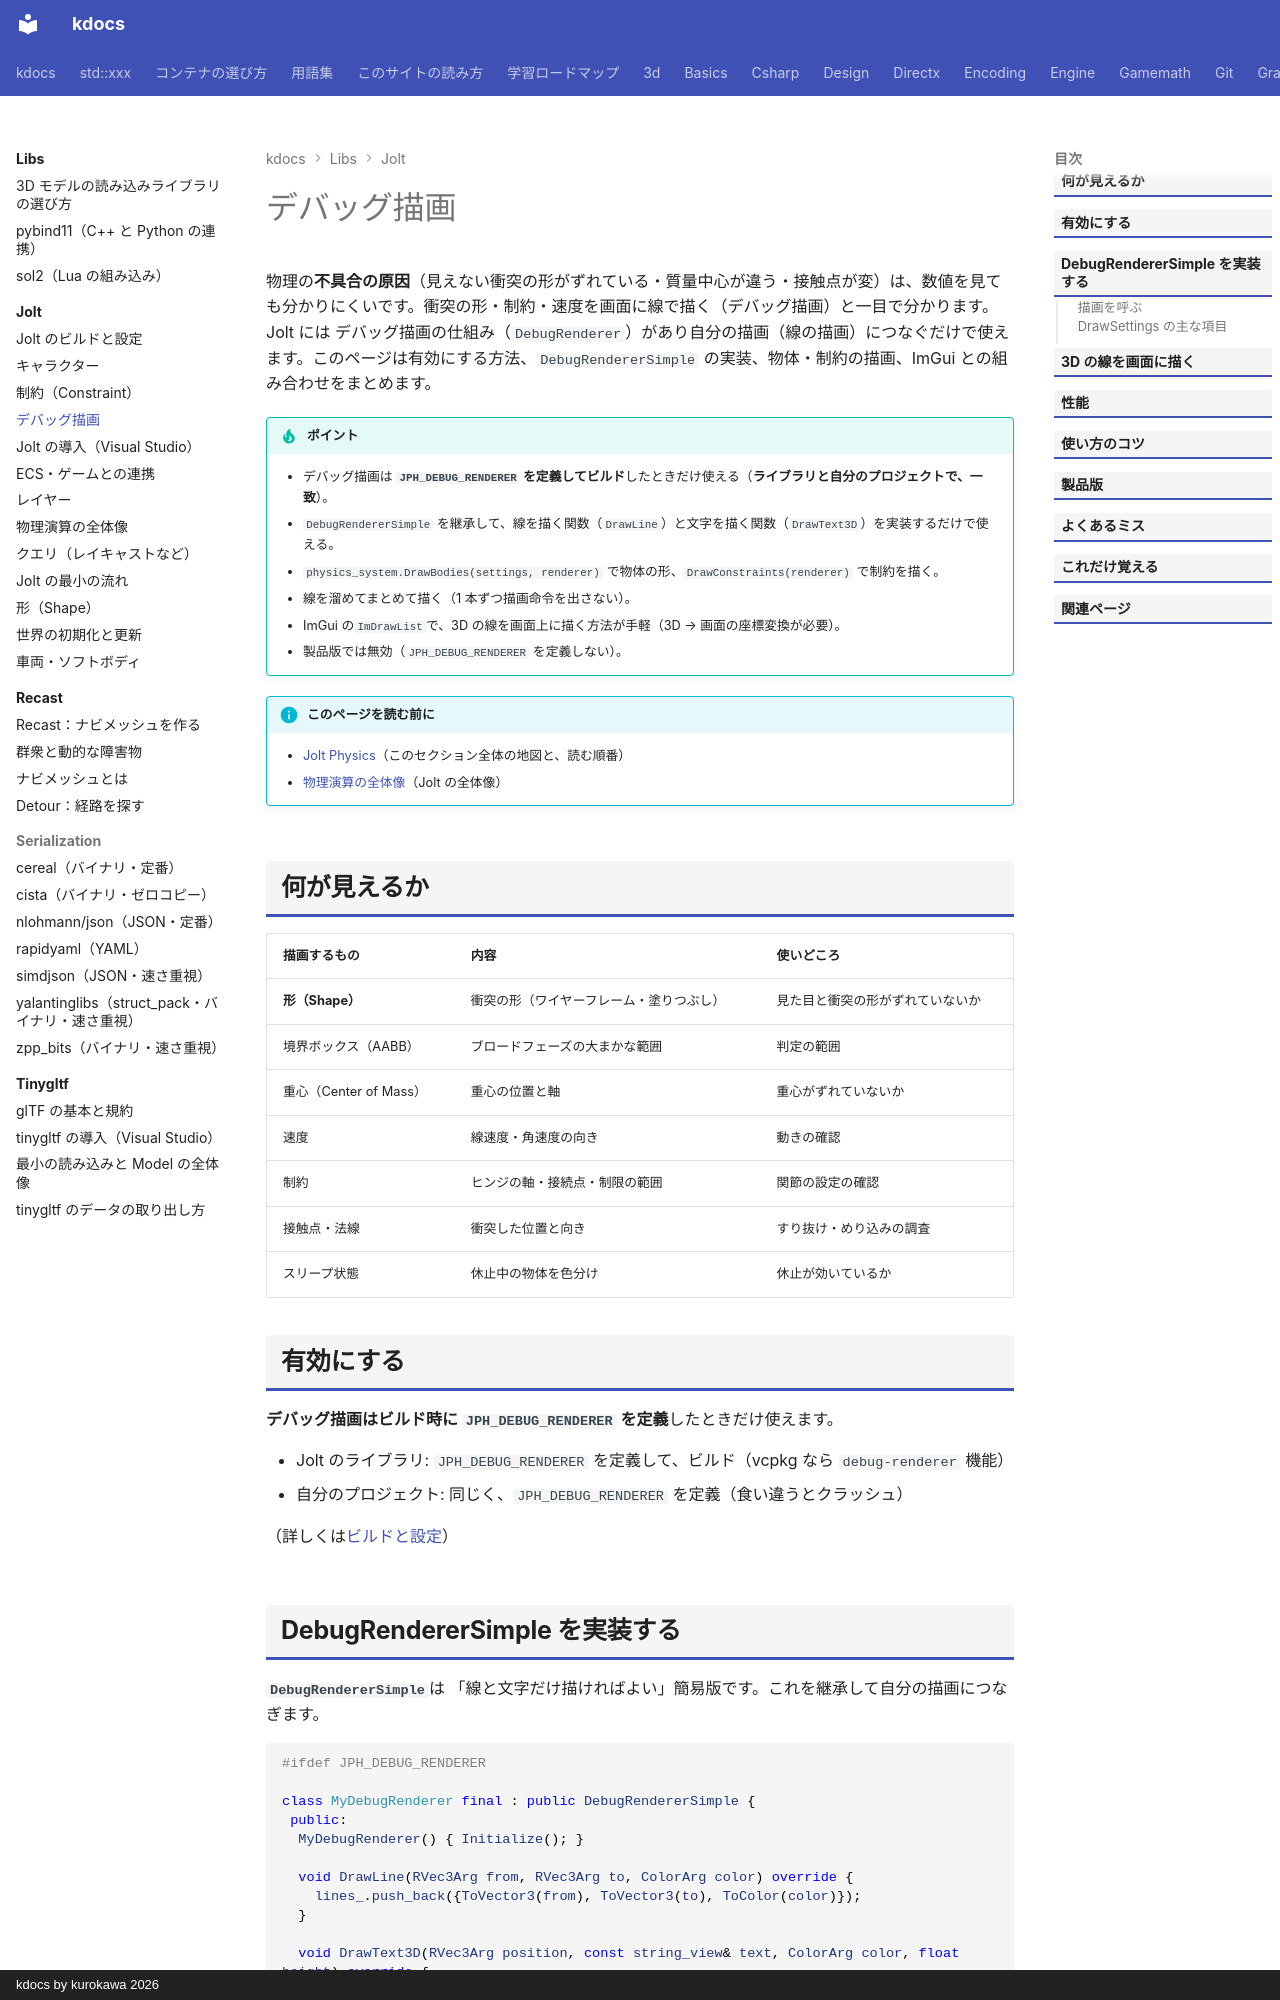

repository: qwzxdf/kdocs · page: libs/jolt/debug-renderer/index.html · generator: mkdocs · copyright: kdocs by kurokawa 2026

---
title: デバッグ描画
tags:
  - 外部ライブラリ
  - 物理演算
---

# デバッグ描画

物理の**不具合の原因**（見えない衝突の形がずれている・質量中心が違う・接触点が変）は、数値を見ても分かりにくいです。衝突の形・制約・速度を画面に線で描く（デバッグ描画）と一目で分かります。Jolt には デバッグ描画の仕組み（`DebugRenderer`）があり自分の描画（線の描画）につなぐだけで使えます。このページは有効にする方法、`DebugRendererSimple` の実装、物体・制約の描画、ImGui との組み合わせをまとめます。

!!! tip "ポイント"
    - デバッグ描画は <strong>`JPH_DEBUG_RENDERER` を定義してビルド</strong>したときだけ使える（<strong>ライブラリと自分のプロジェクトで、一致</strong>）。
    - `DebugRendererSimple` を継承して、線を描く関数（`DrawLine`）と文字を描く関数（`DrawText3D`）を実装するだけで使える。
    - `physics_system.DrawBodies(settings, renderer)` で物体の形、`DrawConstraints(renderer)` で制約を描く。
    - 線を溜めてまとめて描く（1 本ずつ描画命令を出さない）。
    - ImGui の`ImDrawList`で、3D の線を画面上に描く方法が手軽（3D → 画面の座標変換が必要）。
    - 製品版では無効（`JPH_DEBUG_RENDERER` を定義しない）。

!!! info "このページを読む前に"
    - [Jolt Physics](index.md)（このセクション全体の地図と、読む順番）
    - [物理演算の全体像](overview.md)（Jolt の全体像）

## 何が見えるか

| 描画するもの | 内容 | 使いどころ |
| --- | --- | --- |
| <strong>形（Shape）</strong> | 衝突の形（ワイヤーフレーム・塗りつぶし） | 見た目と衝突の形がずれていないか |
| 境界ボックス（AABB） | ブロードフェーズの大まかな範囲 | 判定の範囲 |
| 重心（Center of Mass） | 重心の位置と軸 | 重心がずれていないか |
| 速度 | 線速度・角速度の向き | 動きの確認 |
| 制約 | ヒンジの軸・接続点・制限の範囲 | 関節の設定の確認 |
| 接触点・法線 | 衝突した位置と向き | すり抜け・めり込みの調査 |
| スリープ状態 | 休止中の物体を色分け | 休止が効いているか |

## 有効にする

**デバッグ描画はビルド時に `JPH_DEBUG_RENDERER` を定義**したときだけ使えます。

- Jolt のライブラリ: `JPH_DEBUG_RENDERER` を定義して、ビルド（vcpkg なら `debug-renderer` 機能）
- 自分のプロジェクト: 同じく、`JPH_DEBUG_RENDERER` を定義（食い違うとクラッシュ）

（詳しくは[ビルドと設定](build.md)）
